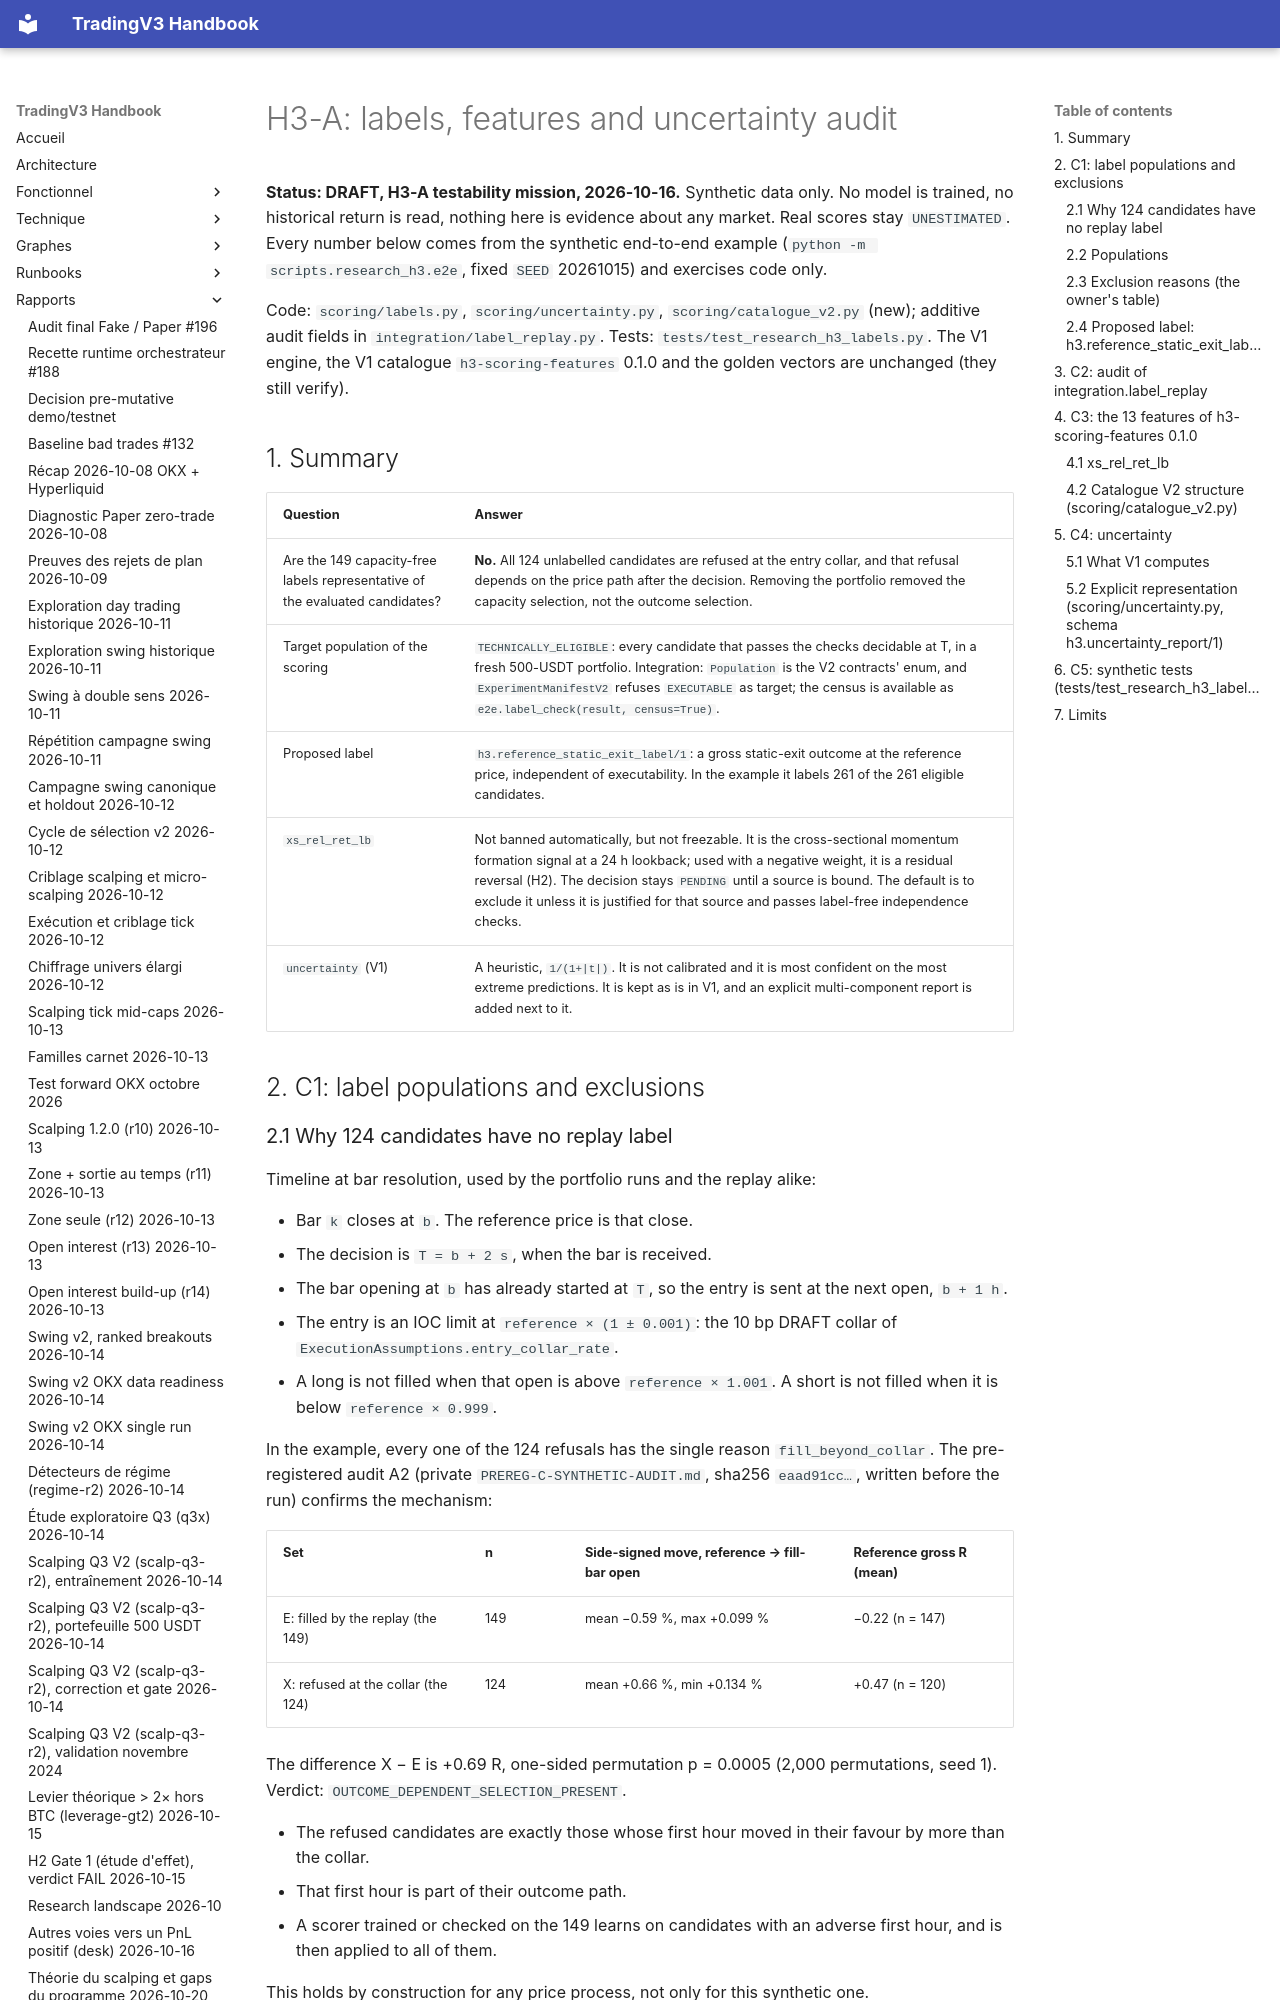

repository: pivox/tradingV3 · page: research/H3-LABELS-FEATURES-UNCERTAINTY-AUDIT.html · generator: mkdocs

# H3-A: labels, features and uncertainty audit

**Status: DRAFT, H3-A testability mission, 2026-10-16.** Synthetic data only. No model is trained, no historical
return is read, nothing here is evidence about any market. Real scores stay `UNESTIMATED`. Every number below comes
from the synthetic end-to-end example (`python -m scripts.research_h3.e2e`, fixed `SEED` 20261015) and exercises code
only.

Code: `scoring/labels.py`, `scoring/uncertainty.py`, `scoring/catalogue_v2.py` (new); additive audit fields in
`integration/label_replay.py`. Tests: `tests/test_research_h3_labels.py`. The V1 engine, the V1 catalogue
`h3-scoring-features` 0.1.0 and the golden vectors are unchanged (they still verify).

## 1. Summary

| Question | Answer |
|---|---|
| Are the 149 capacity-free labels representative of the evaluated candidates? | **No.** All 124 unlabelled candidates are refused at the entry collar, and that refusal depends on the price path after the decision. Removing the portfolio removed the capacity selection, not the outcome selection. |
| Target population of the scoring | `TECHNICALLY_ELIGIBLE`: every candidate that passes the checks decidable at T, in a fresh 500-USDT portfolio. Integration: `Population` is the V2 contracts' enum, and `ExperimentManifestV2` refuses `EXECUTABLE` as target; the census is available as `e2e.label_check(result, census=True)`. |
| Proposed label | `h3.reference_static_exit_label/1`: a gross static-exit outcome at the reference price, independent of executability. In the example it labels 261 of the 261 eligible candidates. |
| `xs_rel_ret_lb` | Not banned automatically, but not freezable. It is the cross-sectional momentum formation signal at a 24 h lookback; used with a negative weight, it is a residual reversal (H2). The decision stays `PENDING` until a source is bound. The default is to exclude it unless it is justified for that source and passes label-free independence checks. |
| `uncertainty` (V1) | A heuristic, `1/(1+|t|)`. It is not calibrated and it is most confident on the most extreme predictions. It is kept as is in V1, and an explicit multi-component report is added next to it. |

## 2. C1: label populations and exclusions

### 2.1 Why 124 candidates have no replay label

Timeline at bar resolution, used by the portfolio runs and the replay alike:

- Bar `k` closes at `b`. The reference price is that close.
- The decision is `T = b + 2 s`, when the bar is received.
- The bar opening at `b` has already started at `T`, so the entry is sent at the next open, `b + 1 h`.
- The entry is an IOC limit at `reference × (1 ± 0.001)`: the 10 bp DRAFT collar of `ExecutionAssumptions.entry_collar_rate`.
- A long is not filled when that open is above `reference × 1.001`. A short is not filled when it is below `reference × 0.999`.

In the example, every one of the 124 refusals has the single reason `fill_beyond_collar`. The pre-registered audit
A2 (private `PREREG-C-SYNTHETIC-AUDIT.md`, sha256 `eaad91cc…`, written before the run) confirms the mechanism:

| Set | n | Side-signed move, reference → fill-bar open | Reference gross R (mean) |
|---|---|---|---|
| E: filled by the replay (the 149) | 149 | mean −0.59 %, max +0.099 % | −0.22 (n = 147) |
| X: refused at the collar (the 124) | 124 | mean +0.66 %, min +0.134 % | +0.47 (n = 120) |

The difference X − E is +0.69 R, one-sided permutation p = 0.0005 (2,000 permutations, seed 1). Verdict:
`OUTCOME_DEPENDENT_SELECTION_PRESENT`.

- The refused candidates are exactly those whose first hour moved in their favour by more than the collar.
- That first hour is part of their outcome path.
- A scorer trained or checked on the 149 learns on candidates with an adverse first hour, and is then applied to all of them.

This holds by construction for any price process, not only for this synthetic one.

The 52 B0 labels add capacity selection on top of this, which is what R1-F3 had fixed.
